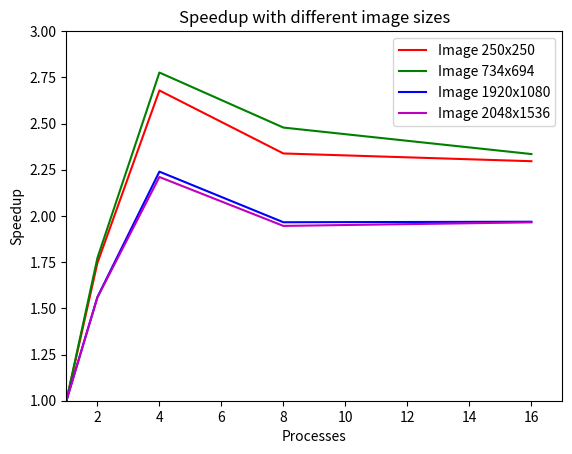

Generate this figure with matplotlib:
import numpy as np
import matplotlib.pyplot as plt

if __name__ == '__main__':
    points1 = np.array([(1, 6.774005200015381), (2, 3.817944250011351), (4, 2.425146549998317), (8, 2.7164076500339434), (16, 2.7332648999872617)])
    points1[:, 1] = points1[0, 1] / points1[:, 1]

    points2 = np.array([(1, 15.947121400036849), (2, 8.707318849978037), (4, 5.577878200041596), (8, 6.185469049960375), (16, 6.313950500043575)])
    points2[:, 1] = points2[0, 1] / points2[:, 1]

    points3 = np.array([(1, 29.415120849967934), (2, 16.59907719999319), (4, 10.596833100018557), (8, 11.87005709996447), (16, 12.598525599983986)])
    points3[:, 1] = points3[0, 1] / points3[:, 1]

    points4 = np.array([(1, 47.220073199947365), (2, 26.36768500006292), (4, 16.22026009997353), (8, 18.629134300048463), (16, 18.992713700048625)])
    points4[:, 1] = points4[0, 1] / points4[:, 1]

    points5 = np.array([(1, 3.4292989666573703), (2, 1.964930933356906), (4, 1.2800985666302342), (8, 1.466773833303402), (16, 1.4935342666382592)])
    points5[:, 1] = points5[0, 1] / points5[:, 1]

    points6 = np.array([(1, 29.415120849967934), (2, 16.59907719999319), (4, 10.596833100018557), (8, 11.87005709996447), (16, 12.598525599983986)])
    points6[:, 1] = points6[0, 1] / points6[:, 1]

    points7 = np.array([(1, 124.91958096662226), (2, 80.0472203999913), (4, 55.77724843332544), (8, 63.548848333302885), (16, 63.45572486667273)])
    points7[:, 1] = points7[0, 1] / points7[:, 1]

    points8 = np.array([(1, 189.37202040001284), (2, 121.48998019995634), (4, 85.6683819500031), (8, 97.31531704997178), (16, 96.36492774996441)])
    points8[:, 1] = points8[0, 1] / points8[:, 1]

    plt.xlabel('Processes')
    plt.ylabel('Speedup')
    plt.axis([1, 17, 1, 3])

    # image test.jpg
    plt.title('Speedup with different kernel sizes')
    plt.plot(points1[:, 0], points1[:, 1], color='r', label='Kernel 3x3')
    plt.plot(points2[:, 0], points2[:, 1], color='g', label='Kernel 5x5')
    plt.plot(points3[:, 0], points3[:, 1], color='b', label='Kernel 7x7')
    plt.plot(points4[:, 0], points4[:, 1], color='m', label='Kernel 9x9')

    plt.legend()
    plt.savefig('speedup_by_kernel_sizes.png')

    plt.clf()

    plt.xlabel('Processes')
    plt.ylabel('Speedup')
    plt.axis([1, 17, 1, 3])

    # kernel 7x7
    plt.title('Speedup with different image sizes')
    plt.plot(points5[:, 0], points5[:, 1], color='r', label='Image 250x250')
    plt.plot(points6[:, 0], points6[:, 1], color='g', label='Image 734x694')
    plt.plot(points7[:, 0], points7[:, 1], color='b', label='Image 1920x1080')
    plt.plot(points8[:, 0], points8[:, 1], color='m', label='Image 2048x1536')

    plt.legend()
    plt.savefig('speedup_by_img_sizes.png')
